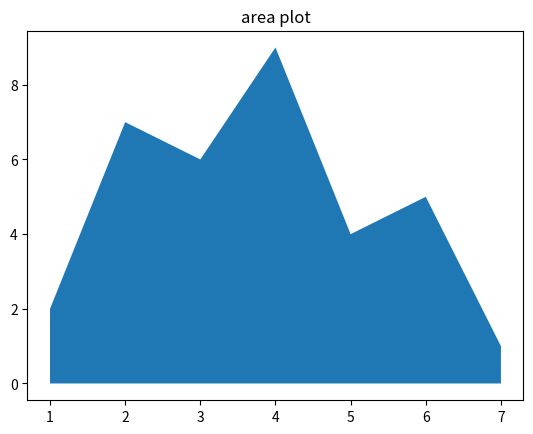

Recreate this plot in Python.
# def stud(name,roll):
#     print('the name of student is :',name)
#     print('the roll number of studnt is :',roll)

# stud(name='abc',roll=1)
# stud(roll=1,name='abc')

# def stud(roll,name='abc'):
#      print('the name of student is :',name)
#      print('the roll number of studnt is :',roll)
# stud(name='hhsa',roll=69)
# stud(roll=69)

# def sum_all(*args):
#     return sum(args)

# print(sum_all(1, 2, 3))  
# print(sum_all(4, 5, 6, 7, 8)) 

# #optional function
# def optional_fun(name=None,age=None):
#     print(f"Name : {name} age :{age}")

# optional_fun('rohan chudasama',12)

# def simple_fun():
#     print("this is called simple function")
# simple_fun()

# simple_limbda=lambda a:a*a
# answer=simple_limbda(10)
# print(answer)

# simple_lim=lambda *val: sum(val)
# print("enter value")
# simple_lim([[a for a in input().split( )]])


# record_len = 15

# with open('restaurant.bin', 'wb') as f:
#     no = int(input('How many items do you want: '))
#     for i in range(no):
#         restaurant = input('Enter food item : ')
#         ln = len(restaurant)
#         restaurant = restaurant + (record_len - ln) * '*'  
#         restaurant = restaurant.encode()  
#         f.write(restaurant)  


# record_len = 15

# with open('restaurant.bin', 'rb') as f:
#     no=int(input('enter the records number to search:'))
#     f.seek(record_len*(no-1))
#     str=f.read(record_len)
#     print(str.decode())

# from zipfile import*
# f=zipfile('demo.zip','w',zip_deflated)
# f.write()
# f.write('abc.txt')
# f.close()



# my_list = ["don", "piyush", "krish", "oom", "dev"]
# search_string = input("Enter a string to search: ")

# if search_string in my_list:
#     print("'" + search_string + "' is available in the list.")
# else:
#     print("'" + search_string + "' is NOT available in the list.")


# def is_palindrom(number):
#     original=str(number)
#     reversed_number=0
#     if original==reversed_number:
#         return True
#     else:
#         return False
# user_input=input("enter the number:")
# if user_input.isdigit():
#     number=int(user_input)
#     if is_palindrom(number):
#         print("is palindrom ")
#     else:
#         print("is not palindrom ")
# else:
#     print("number is invalid")

# def is_palindrom(user):
#     return user==user[::-1]
# print(is_palindrom("welcome"))
# print(is_palindrom("bhagto tha"))



# import mysql.connector
# mydb=mysql.connector.connect(host='localhost',user='root',password='',database='mypy')
# print(mydb)

# mycursor=mydb.cursor()
# mycursor.execute('CREATE DATABASE mypy')

# mycursor=mydb.cursor()
# mycursor.execute('SHOW DATABASES')
# for i in mycursor:
#     print(i)

# import mysql.connector
# mydb=mysql.connector.connect(host='localhost',user='root',password='',database='mypy')
# print(mydb)
# mycursor=mydb.cursor()
# mycursor.execute('CREATE TABLE student(enroll int,name varchar(20))')

# insert='INSERT INTO student(enroll,name)VALUES(%s,%s)'
# records=[(1,'rohan'),(2,'drashti')]
# mycursor=mydb.cursor()
# mycursor.executemany(insert,records)
# mydb.commit()
# mydb.close()
# mycursor.close()


# mycursor=mydb.cursor()
# mycursor.execute('SELECT * FROM student')
# result=mycursor.fetchall()
# for i in result:
#     print(i)

# mycursor=mydb.cursor() 
# update='UPDATE student SET name="drashti" WHERE enroll=2'
# mycursor.execute(update)
# mydb.commit()
# print("print successfully")   


# mycursor=mydb.cursor() 
# delete='DELETE FROM student  WHERE enroll=1'
# mycursor.execute(delete)
# mydb.commit()
# print("delete successfully")  


# user_input = input("Enter some text to store in sample.txt: ")
# with open("sample.txt", "w") as file:
#     file.write(user_input)
# print("Data has been written to sample.txt")



# with open("sample.txt", "r") as file:
#     content = file.read()
# print('this is contain of the file')
# print(content)


# user_input = input("Enter some text to append to sample.txt: ")
# with open("sample.txt", "a") as file:
#     file.write("\n" + user_input)  

# print("Data has been added ")
# with open("sample.txt", "r") as file:
#     content = file.read()

# print("This is the content of the file:")
# print(content)


# class Car:
#     def __init__(self, name, max_speed):
#         # Encapsulated attributes (private)
#         self.__name = name
#         self.__max_speed = max_speed
#         self.__current_speed = 0

#     # Public method to set the car's speed (setter)
#     def set_speed(self, speed):
#         if 0 <= speed <= self.__max_speed:
#             self.__current_speed = speed
#             print(f"The {self.__name}'s speed is now {self.__current_speed} km/h.")
#         else:
#             print(f"Error: Speed must be between 0 and {self.__max_speed} km/h.")

#     # Public method to get the current speed (getter)
#     def get_speed(self):
#         return self.__current_speed
        
#     # Public method to get the car's name (getter)
#     def get_name(self):
#         return self.__name

# # --- Main part of the script ---
# if __name__ == "__main__":
#     # Create an instance of the Car class
#     my_car = Car("Sedan", 180)

#     print(f"Car Name: {my_car.get_name()}")
    
#     # Use the public method to change the speed
#     my_car.set_speed(90)  # This will work
#     my_car.set_speed(200) # This will show an error

#     # Now, let's try to access the private attribute directly
#     try:
#         print(my_car.__current_speed)
#     except AttributeError as e:
#         print(f"\nDirect access failed: {e}")
#         print("This shows encapsulation is working!")

#     # The correct way to get the speed is using the getter method
#     print(f"Current speed fetched via getter: {my_car.get_speed()} km/h")

class Backpack:
    def __init__(self):
        # This list of items is "private" and safe inside the backpack.
        self.__items = []

    # This is a "public" tool (method) to add an item.
    def add_item(self, item):
        print(f"Adding '{item}' to the backpack.")
        self.__items.append(item)

    # This is a "public" tool to see what's inside.
    def show_items(self):
        if not self.__items:
            print("The backpack is empty.")
        else:
            print("The backpack contains:")
            for item in self.__items:
                print(f"- {item}")

# --- Let's use the backpack ---
if __name__ == "__main__":
    my_backpack = Backpack()

    # We use the public methods to interact with the backpack.
    my_backpack.add_item("Math Book")
    my_backpack.add_item("Lunch Box")
    my_backpack.add_item("Pencil")
    
    print("-" * 20) # A separator line

    # See what's inside using the provided method.
    my_backpack.show_items()

    # If you try to access the items directly, you'll get an error.
    # This line would fail: print(my_backpack.__items)
    # This protects the data from being changed by accident!

import pandas as pd
import matplotlib.pyplot as plt
x=range(1,8)
y=[2,7,6,9,4,5,1]
plt.fill_between(x,y)
plt.title('area plot')
plt.show()
